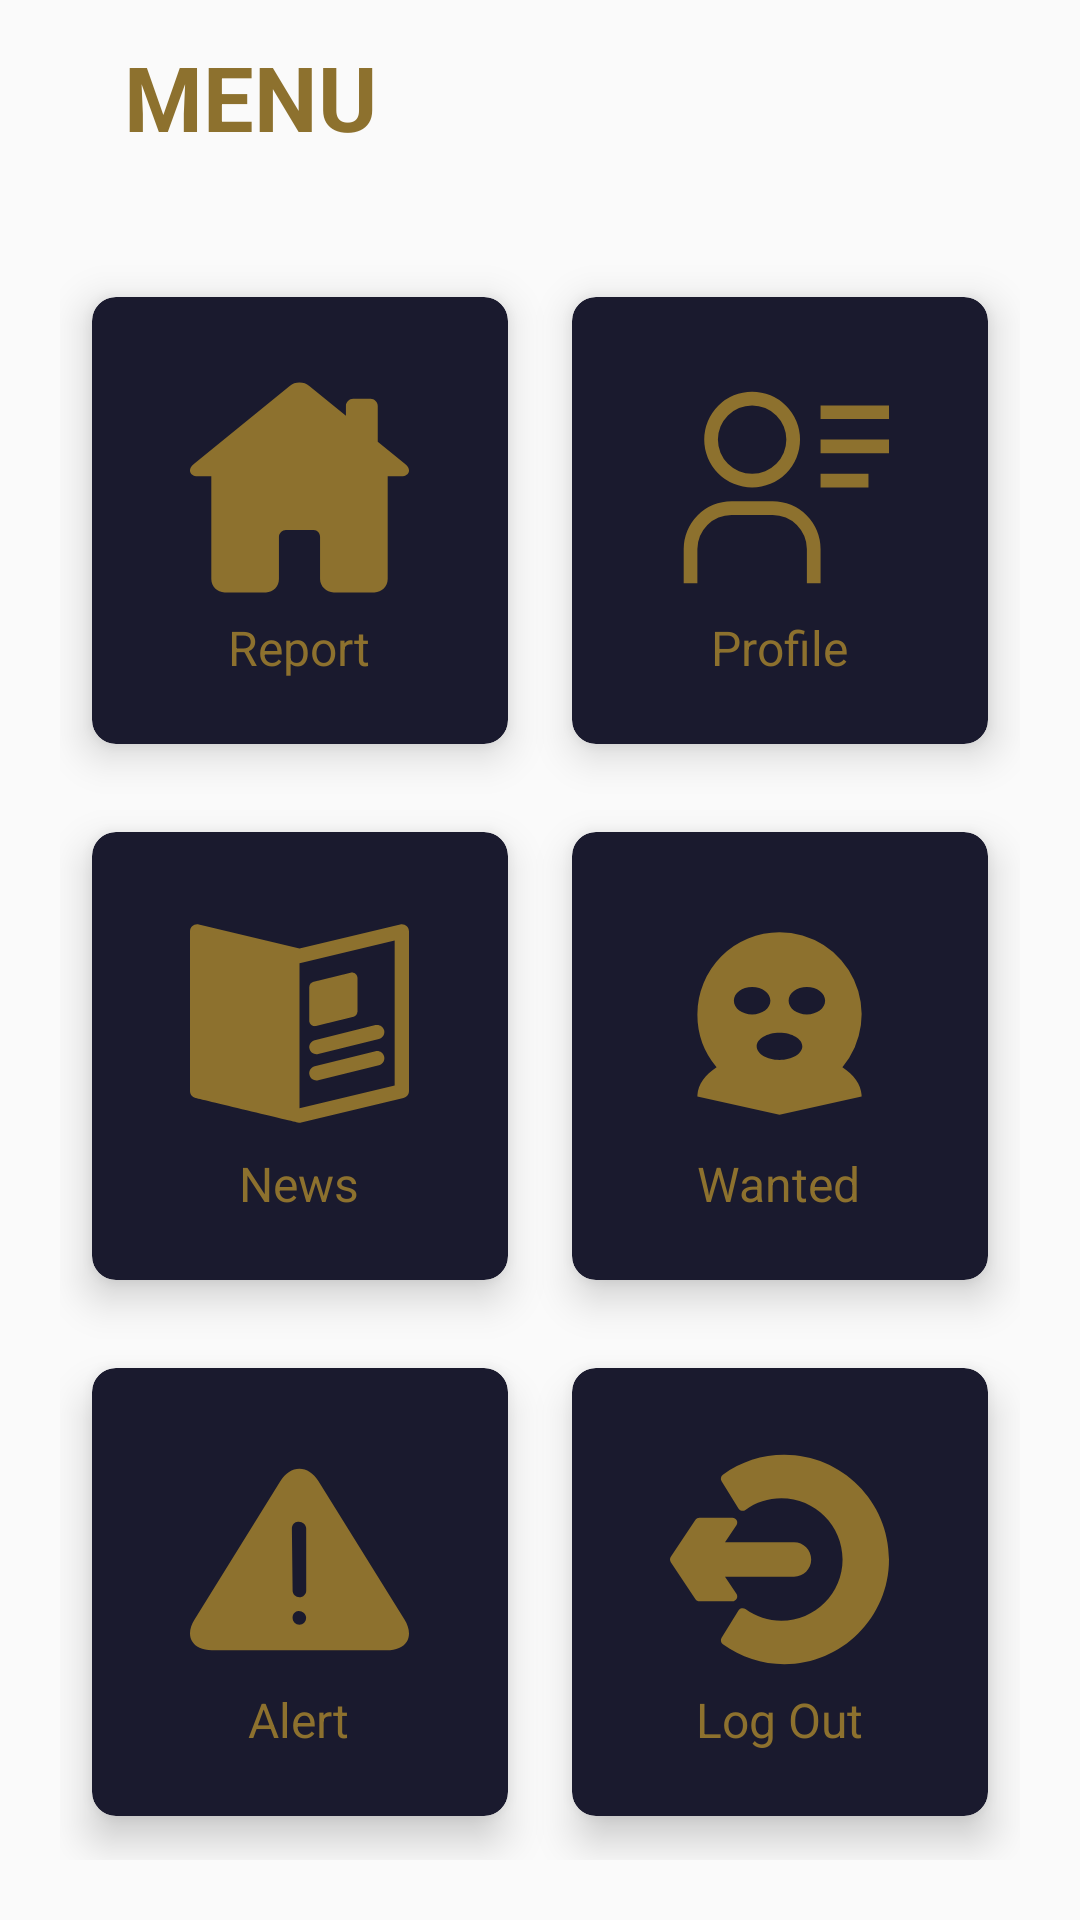

The Android layout XML behind this screen, and the referenced resources:
<!-- AndroidManifest.xml: application theme Theme.CommunityShield -->
<!-- res/layout/activity_menu.xml -->
<?xml version="1.0" encoding="utf-8"?>
<RelativeLayout
    xmlns:android="http://schemas.android.com/apk/res/android"
    xmlns:app="http://schemas.android.com/apk/res-auto"
    xmlns:tools="http://schemas.android.com/tools"
    android:layout_width="match_parent"
    android:layout_height="match_parent"
    android:background="@drawable/securitie_dashboard"
    tools:context=".MenuActivity">

    <TextView
        android:id="@+id/txtMenu"
        android:layout_width="143dp"
        android:layout_height="wrap_content"
        android:layout_marginStart="12dp"
        android:layout_marginTop="12dp"
        android:layout_marginEnd="12dp"
        android:layout_marginBottom="12dp"
        android:text="MENU"
        android:textAlignment="center"
        android:textColor="@color/pesto"
        android:textSize="30sp"
        android:textStyle="bold" />

    <GridLayout
        android:layout_width="match_parent"
        android:layout_height="match_parent"
        android:layout_below="@+id/txtMenu"
        android:layout_marginTop="20dp"
        android:layout_margin="20dp"
        android:columnCount="2"
        android:rowCount="3">



        <androidx.cardview.widget.CardView
            android:id="@+id/cardReport"
            android:layout_width="wrap_content"
            android:layout_height="wrap_content"
            android:layout_gravity="fill"
            android:layout_columnWeight="1"
            android:layout_rowWeight="1"
            android:layout_row="0"
            android:layout_column="0"
            app:cardBackgroundColor="@color/mirage"
            app:cardCornerRadius="8dp"
            app:cardElevation="8dp"
            app:cardUseCompatPadding="true">

            <LinearLayout
                android:layout_width="wrap_content"
                android:layout_height="wrap_content"
                android:layout_gravity="center_vertical|center_horizontal"
                android:gravity="center"
                android:orientation="vertical">

                <ImageView
                    android:layout_width="73dp"
                    android:layout_height="85dp"
                    android:maxWidth="1dp"
                    android:maxHeight="1dp"
                    android:scaleType="fitCenter"
                    android:src="@drawable/ic_home" />

                <TextView
                    android:layout_width="wrap_content"
                    android:layout_height="wrap_content"
                    android:text="Report"
                    android:textSize="16sp"
                    android:textColor="@color/pesto"/>

            </LinearLayout>

        </androidx.cardview.widget.CardView>

        <androidx.cardview.widget.CardView
            android:id="@+id/cardProfile"
            android:layout_width="wrap_content"
            android:layout_height="wrap_content"
            android:layout_gravity="fill"
            app:cardBackgroundColor="@color/mirage"
            android:layout_columnWeight="1"
            android:layout_rowWeight="1"
            android:layout_row="0"
            android:layout_column="1"
            app:cardCornerRadius="8dp"
            app:cardElevation="8dp"
            app:cardUseCompatPadding="true">

            <LinearLayout
                android:layout_width="wrap_content"
                android:layout_height="wrap_content"
                android:layout_gravity="center_vertical|center_horizontal"
                android:gravity="center"
                android:orientation="vertical">

                <ImageView
                    android:layout_width="73dp"
                    android:layout_height="85dp"
                    android:maxWidth="1dp"
                    android:maxHeight="1dp"
                    android:scaleType="fitCenter"
                    android:src="@drawable/ic_user_profile" />

                <TextView
                    android:layout_width="wrap_content"
                    android:layout_height="wrap_content"
                    android:text="Profile"
                    android:textSize="16sp"
                    android:textColor="@color/pesto"/>

            </LinearLayout>

        </androidx.cardview.widget.CardView>

        <androidx.cardview.widget.CardView
            android:id="@+id/cardNews"
            android:layout_width="wrap_content"
            android:layout_height="wrap_content"
            android:layout_gravity="fill"
            app:cardBackgroundColor="@color/mirage"
            android:layout_columnWeight="1"
            android:layout_rowWeight="1"
            android:layout_row="1"
            android:layout_column="0"
            app:cardCornerRadius="8dp"
            app:cardElevation="8dp"
            app:cardUseCompatPadding="true">

            <LinearLayout
                android:layout_width="wrap_content"
                android:layout_height="wrap_content"
                android:layout_gravity="center_vertical|center_horizontal"
                android:gravity="center"
                android:orientation="vertical">

                <ImageView
                    android:layout_width="73dp"
                    android:layout_height="85dp"
                    android:maxWidth="1dp"
                    android:maxHeight="1dp"
                    android:scaleType="fitCenter"
                    android:src="@drawable/ic_news" />

                <TextView
                    android:layout_width="wrap_content"
                    android:layout_height="wrap_content"
                    android:text="News"
                    android:textSize="16sp"
                    android:textColor="@color/pesto"/>

            </LinearLayout>

        </androidx.cardview.widget.CardView>

        <androidx.cardview.widget.CardView
            android:id="@+id/cardWanted"
            android:layout_width="wrap_content"
            android:layout_height="wrap_content"
            android:layout_gravity="fill"
            app:cardBackgroundColor="@color/mirage"
            android:layout_columnWeight="1"
            android:layout_rowWeight="1"
            android:layout_row="1"
            android:layout_column="1"
            app:cardCornerRadius="8dp"
            app:cardElevation="8dp"
            app:cardUseCompatPadding="true">

            <LinearLayout
                android:layout_width="wrap_content"
                android:layout_height="wrap_content"
                android:layout_gravity="center_vertical|center_horizontal"
                android:gravity="center"
                android:orientation="vertical">

                <ImageView
                    android:layout_width="73dp"
                    android:layout_height="85dp"
                    android:maxWidth="1dp"
                    android:maxHeight="1dp"
                    android:scaleType="fitCenter"
                    android:src="@drawable/ic_criminal" />

                <TextView
                    android:layout_width="wrap_content"
                    android:layout_height="wrap_content"
                    android:text="Wanted"
                    android:textSize="16sp"
                    android:textColor="@color/pesto"/>

            </LinearLayout>

        </androidx.cardview.widget.CardView>

        <androidx.cardview.widget.CardView
            android:id="@+id/cardAlert"
            android:layout_width="wrap_content"
            android:layout_height="wrap_content"
            android:layout_gravity="fill"
            app:cardBackgroundColor="@color/mirage"
            android:layout_columnWeight="1"
            android:layout_rowWeight="1"
            android:layout_row="2"
            android:layout_column="0"
            app:cardCornerRadius="8dp"
            app:cardElevation="8dp"
            app:cardUseCompatPadding="true">

            <LinearLayout
                android:layout_width="wrap_content"
                android:layout_height="wrap_content"
                android:layout_gravity="center_vertical|center_horizontal"
                android:gravity="center"
                android:orientation="vertical">

                <ImageView
                    android:layout_width="73dp"
                    android:layout_height="85dp"
                    android:maxWidth="1dp"
                    android:maxHeight="1dp"
                    android:scaleType="fitCenter"
                    android:src="@drawable/ic_alert" />

                <TextView
                    android:layout_width="wrap_content"
                    android:layout_height="wrap_content"
                    android:text="Alert"
                    android:textSize="16sp"
                    android:textColor="@color/pesto"/>

            </LinearLayout>

        </androidx.cardview.widget.CardView>

        <androidx.cardview.widget.CardView
            android:id="@+id/cardLogOut"
            android:layout_width="wrap_content"
            android:layout_height="wrap_content"
            android:layout_gravity="fill"
            app:cardBackgroundColor="@color/mirage"
            android:layout_columnWeight="1"
            android:layout_rowWeight="1"
            android:layout_row="2"
            android:layout_column="1"
            app:cardCornerRadius="8dp"
            app:cardElevation="8dp"
            app:cardUseCompatPadding="true">

            <LinearLayout
                android:layout_width="wrap_content"
                android:layout_height="wrap_content"
                android:layout_gravity="center_vertical|center_horizontal"
                android:gravity="center"
                android:orientation="vertical">

                <ImageView
                    android:layout_width="73dp"
                    android:layout_height="85dp"
                    android:maxWidth="1dp"
                    android:maxHeight="1dp"
                    android:scaleType="fitCenter"
                    android:src="@drawable/ic_logout" />

                <TextView
                    android:layout_width="wrap_content"
                    android:layout_height="wrap_content"
                    android:text="Log Out"
                    android:textSize="16sp"
                    android:textColor="@color/pesto"/>

            </LinearLayout>

        </androidx.cardview.widget.CardView>

    </GridLayout>
</RelativeLayout>
<!-- resources referenced by this layout -->
<resources>
  <color name="mirage">#1A1A2E</color>
  <color name="pesto">#8D712E</color>
  <!-- drawable ic_criminal (drawable) -->
  <vector xmlns:android="http://schemas.android.com/apk/res/android"
      android:width="24dp"
      android:height="24dp"
      android:viewportWidth="24"
      android:viewportHeight="24">
    <path
        android:fillColor="@color/pesto"
        android:pathData="M12,2a9,9 0,0 1,6.894 14.786c1.255,0.83 2.033,1.89 2.101,3.049L21,20l-9,2 -9,-2 0.005,-0.165c0.067,-1.16 0.846,-2.22 2.1,-3.05A8.965,8.965 0,0 1,3 11a9,9 0,0 1,9 -9zM12,13c-1.38,0 -2.5,0.672 -2.5,1.5S10.62,16 12,16s2.5,-0.672 2.5,-1.5S13.38,13 12,13zM9,8c-1.105,0 -2,0.672 -2,1.5S7.895,11 9,11s2,-0.672 2,-1.5S10.105,8 9,8zM15,8c-1.105,0 -2,0.672 -2,1.5s0.895,1.5 2,1.5 2,-0.672 2,-1.5S16.105,8 15,8z"/>
  </vector>
  <!-- drawable ic_home (drawable) -->
  <vector xmlns:android="http://schemas.android.com/apk/res/android"
      android:width="330.242dp"
      android:height="330.242dp"
      android:viewportWidth="330.242"
      android:viewportHeight="330.242">
    <path
        android:fillColor="@color/pesto"
        android:pathData="M324.442,129.811l-41.321,-33.677V42.275c0,-6.065 -4.935,-11 -11,-11h-26c-6.065,0 -11,4.935 -11,11v14.737l-55.213,-44.999c-3.994,-3.254 -9.258,-5.047 -14.822,-5.047c-5.542,0 -10.781,1.782 -14.753,5.019L5.8,129.81c-6.567,5.351 -6.173,10.012 -5.354,12.314c0.817,2.297 3.448,6.151 11.884,6.151h19.791v154.947c0,11.058 8.972,20.053 20,20.053h62.5c10.935,0 19.5,-8.809 19.5,-20.053v-63.541c0,-5.446 5.005,-10.405 10.5,-10.405h42c5.238,0 9.5,4.668 9.5,10.405v63.541c0,10.87 9.388,20.053 20.5,20.053h61.5c11.028,0 20,-8.996 20,-20.053V148.275h19.791c8.436,0 11.066,-3.854 11.884,-6.151C330.615,139.822 331.009,135.161 324.442,129.811z"/>
  </vector>
  <!-- drawable ic_user_profile (drawable) -->
  <vector xmlns:android="http://schemas.android.com/apk/res/android"
      android:width="32dp"
      android:height="32dp"
      android:viewportWidth="32"
      android:viewportHeight="32">
    <path
        android:fillColor="@color/pesto"
        android:pathData="M12,4A5,5 0,1 1,7 9a5,5 0,0 1,5 -5m0,-2a7,7 0,1 0,7 7A7,7 0,0 0,12 2Z"/>
    <path
        android:fillColor="@color/pesto"
        android:pathData="M22,30H20V25a5,5 0,0 0,-5 -5H9a5,5 0,0 0,-5 5v5H2V25a7,7 0,0 1,7 -7h6a7,7 0,0 1,7 7Z"/>
    <path
        android:fillColor="@color/pesto"
        android:pathData="M22,4h10v2h-10z"/>
    <path
        android:fillColor="@color/pesto"
        android:pathData="M22,9h10v2h-10z"/>
    <path
        android:fillColor="@color/pesto"
        android:pathData="M22,14h7v2h-7z"/>
  </vector>
  <style name="Theme.CommunityShield" parent="Theme.AppCompat.Light.NoActionBar">
          
          <item name="colorPrimary">@color/mirage</item>
          <item name="colorPrimaryVariant">@color/mirage</item>
          <item name="colorOnPrimary">@color/mirage</item>
          
          <item name="colorSecondary">@color/mirage</item>
          <item name="colorSecondaryVariant">@color/mirage</item>
          <item name="colorOnSecondary">@color/black</item>
          
          <item name="android:statusBarColor" tools:targetApi="l">?attr/colorPrimaryVariant</item>
          
      </style>
  <color name="black">#FF000000</color>
</resources>
